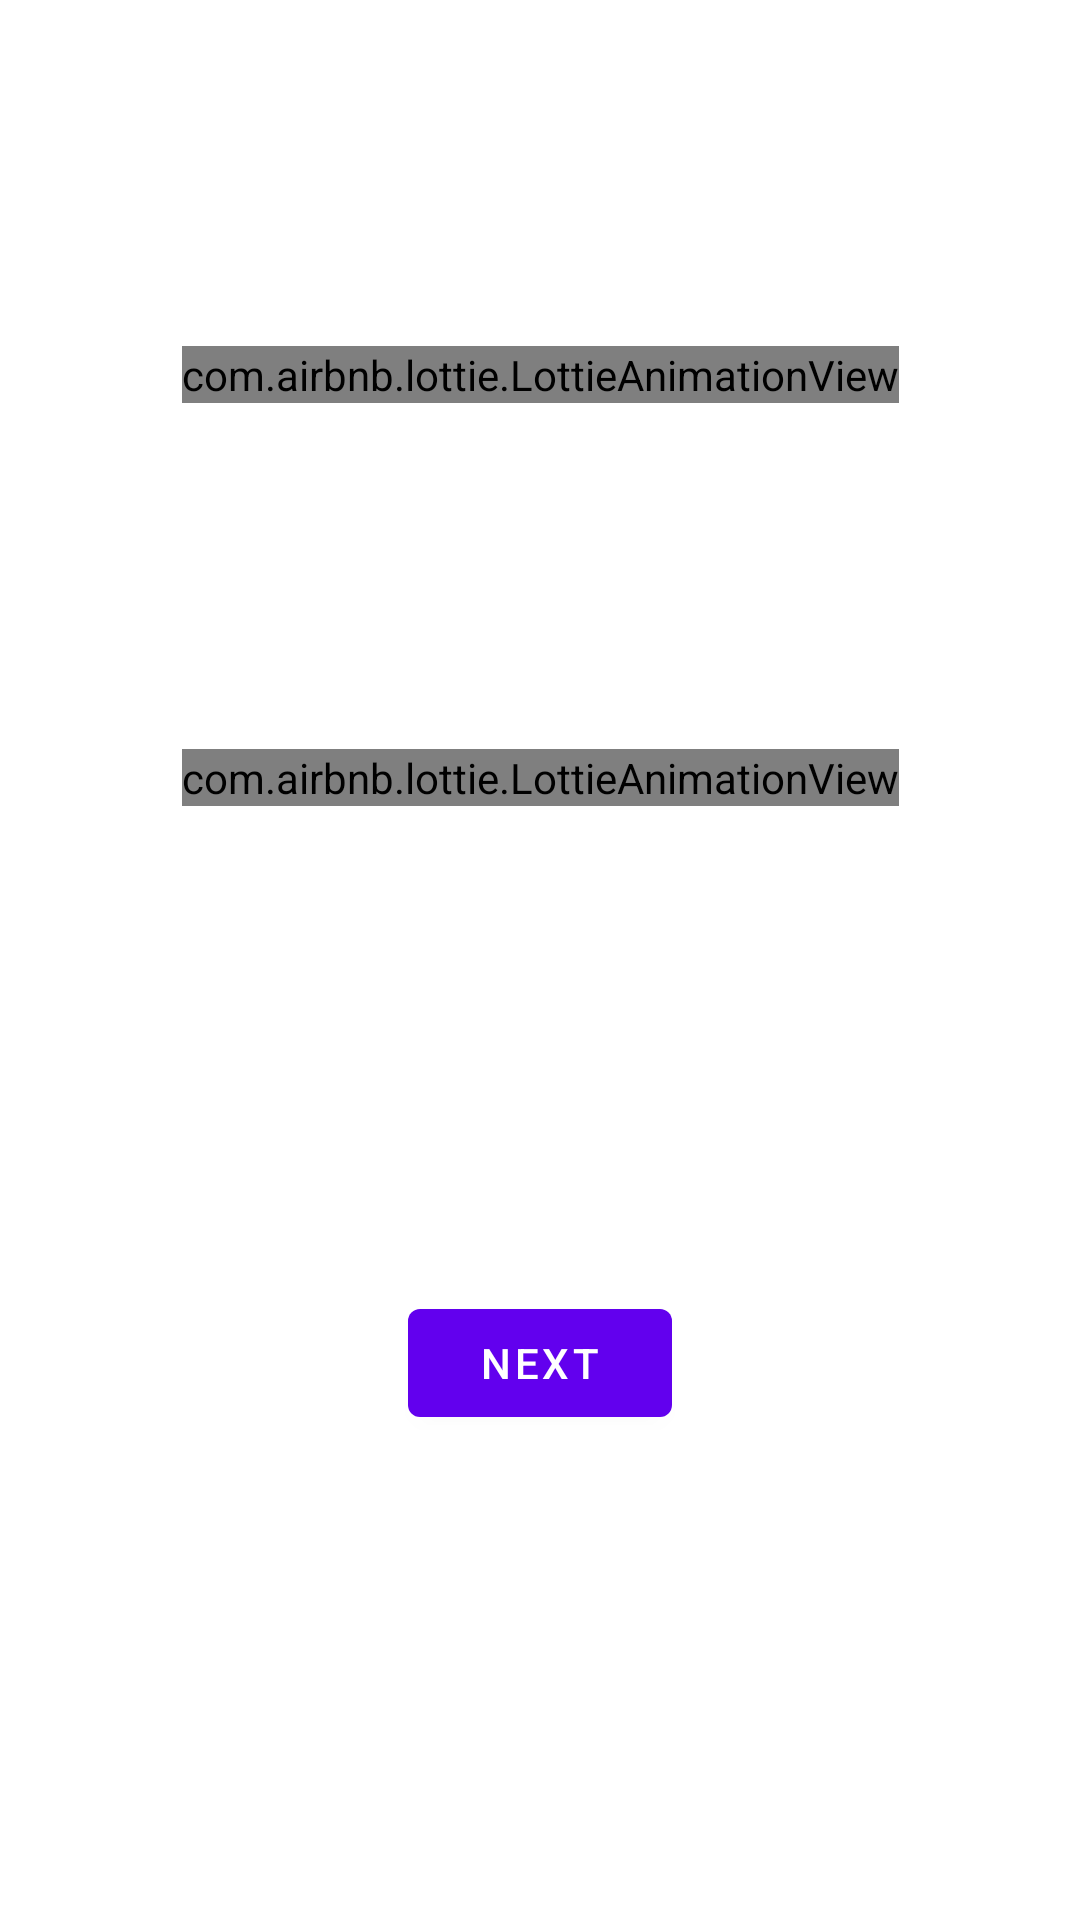

This screen was rendered from an Android layout file. Write that file and the resources it references.
<!-- AndroidManifest.xml: application theme Theme.MyAull -->
<!-- res/layout/fragment_first.xml -->
<?xml version="1.0" encoding="utf-8"?>
<androidx.constraintlayout.widget.ConstraintLayout xmlns:android="http://schemas.android.com/apk/res/android"
    xmlns:app="http://schemas.android.com/apk/res-auto"
    xmlns:tools="http://schemas.android.com/tools"
    android:layout_width="match_parent"
    android:layout_height="match_parent"
    tools:context=".FirstFragment">

    <Button
        android:id="@+id/button_first"
        android:layout_width="wrap_content"
        android:layout_height="wrap_content"
        android:text="@string/next"
        app:layout_constraintBottom_toBottomOf="parent"
        app:layout_constraintEnd_toEndOf="parent"
        app:layout_constraintStart_toStartOf="parent"
        app:layout_constraintTop_toBottomOf="@id/anim_box" />

    <com.airbnb.lottie.LottieAnimationView
        android:id="@+id/anim_party"
        android:layout_width="wrap_content"
        android:layout_height="wrap_content"
        app:lottie_autoPlay="true"
        app:lottie_loop="true"
        app:layout_constraintTop_toTopOf="parent"
        app:layout_constraintBottom_toTopOf="@id/anim_box"
        app:layout_constraintLeft_toLeftOf="parent"
        app:layout_constraintRight_toRightOf="parent"
        app:lottie_url="https://assets1.lottiefiles.com/packages/lf20_prpslttf.json"
        />

    <com.airbnb.lottie.LottieAnimationView
        android:id="@+id/anim_box"
        android:layout_width="wrap_content"
        android:layout_height="wrap_content"
        app:lottie_autoPlay="true"
        app:lottie_url="https://assets3.lottiefiles.com/private_files/lf30_smtnx4ug.json"
        app:lottie_loop="false"
        android:layout_marginTop="88dp"
        app:layout_constraintBottom_toTopOf="@id/button_first"
        app:layout_constraintEnd_toEndOf="parent"
        app:layout_constraintStart_toStartOf="parent"
        app:layout_constraintTop_toTopOf="parent" />

    <TextView
        android:layout_width="wrap_content"
        android:layout_height="wrap_content"
        app:layout_constraintTop_toBottomOf="@id/anim_box"
        app:layout_constraintLeft_toLeftOf="parent"
        app:layout_constraintRight_toRightOf="parent"
        android:text="Make a wish ya neng:)"
        android:textStyle="bold"
        android:textColor="@color/white"/>
</androidx.constraintlayout.widget.ConstraintLayout>
<!-- resources referenced by this layout -->
<resources>
  <string name="next">Next</string>
  <style name="Theme.MyAull" parent="Theme.MaterialComponents.DayNight.DarkActionBar">
          
          <item name="colorPrimary">@color/purple_500</item>
          <item name="colorPrimaryVariant">@color/purple_700</item>
          <item name="colorOnPrimary">@color/white</item>
          
          <item name="colorSecondary">@color/teal_200</item>
          <item name="colorSecondaryVariant">@color/teal_700</item>
          <item name="colorOnSecondary">@color/black</item>
          
          <item name="android:statusBarColor" tools:targetApi="l">?attr/colorPrimary</item>
          
      </style>
  <!-- not gathered from this repository: default colours our renderer supplied (Android Studio template values) -->
  <color name="purple_500">#FF6200EE</color>
  <color name="purple_700">#FF3700B3</color>
  <color name="teal_200">#FF03DAC5</color>
  <color name="teal_700">#FF018786</color>
  <color name="black">#FF000000</color>
  <color name="white">#FFFFFFFF</color>
</resources>
